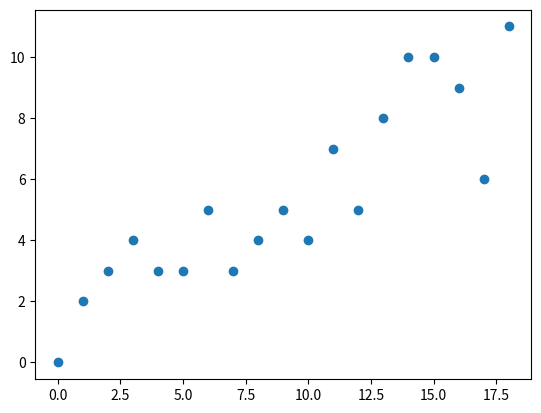

Write Python code to recreate this figure.
import numpy as np
import scipy.optimize as opt
import matplotlib.pyplot as plt

y = np.array([0,2,3,4,3,3,5,3,4,5,4,7,5,8,10,10,9,6,11])
x = np.arange(0,len(y))

def logFun(x,a,b,c,d,e):
    return a*np.log(x+b)+c
def polyWut(x,a,A,b,B,c,C,d,D):
    return a*x**A+b*x**B+c*x**C+d*x**D
r2 = []
for i in range(1,6):
    if i ==1:
        try:
            a,b = np.polyfit(x,y,i)
            fitFun = a*x+b
            st = sum((y-np.average(y))**2)
            sr = sum((y-fitFun)**2)
            r2.append(round(1-sr/st,3))
        except:
            pass
    elif i == 2:
        try:
            a,b,c = np.polyfit(x,y,i)
            fitFun = a*x**2+b*x+c
            st = sum((y-np.average(y))**2)
            sr = sum((y-fitFun)**2)
            r2.append(round(1-sr/st,3))
        except:
            pass
    elif i == 3:
        try:
            a,b,c,d = np.polyfit(x,y,i)
            fitFun = a*x**3+b*x**2+c*x+d
            st = sum((y-np.average(y))**2)
            sr = sum((y-fitFun)**2)
            r2.append(round(1-sr/st,3))
        except:
            pass
    elif i == 4:
        try:
            param,xxx = opt.curve_fit(logFun,x,y)
            fitFun = logFun(x,*param)
            st = sum((y-np.average(y))**2)
            sr = sum((y-fitFun)**2)
            r2.append(round(1-sr/st,3))
        except:
            pass
    elif i ==5:
        try:
            param,xxx = opt.curve_fit(polyWut,x,y)
            fitFun = polyWut(x,*param)
            st = sum((y-np.average(y))**2)
            sr = sum((y-fitFun)**2)
            r2.append(round(1-sr/st,3))
            
        except:
            pass

    


print(r2,'\n',len(r2))

plt.plot(y,'o')
# plt.plot(a*x+b)
plt.show()